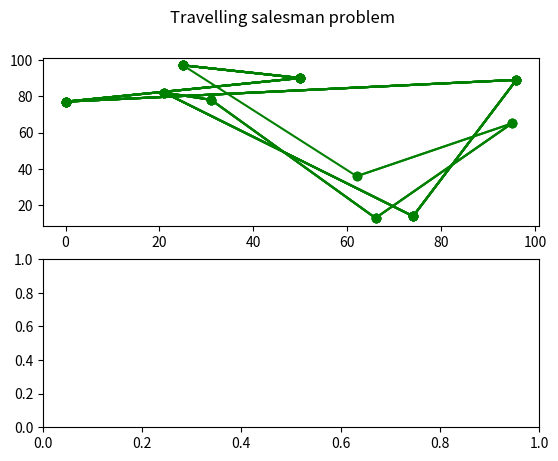

Write the Python code that produced this figure. (Note: this script raises an exception after producing the figure.)
import numpy as np
import matplotlib.pyplot as plt
import random
def creat_city_list(number):
    citylist=[]
    for i in range(0,number):
        citylist.append( City(np.random.randint(0,100),np.random.randint(0,100)))
    return citylist

def objectivefunction(gene):
    fitness = 0
    for i in range(len(gene)-1):
        fitness += gene[i].distance(gene[i+1])
    fitness += gene[len(gene)-1].distance(gene[0])
    return fitness

def fitnessFunction(gene):
    return 1/(objectivefunction(gene)+1)

def parentSelection(population, number_of_parents):
    parents = []
    for i in range(0,number_of_parents,1):

        random_number1 = np.random.randint(0,len(population))
        random_number2 = np.random.randint(0,len(population))
        if (population[random_number1].fitness >= population[random_number2].fitness):
            parents.append(population[random_number1])
        else:
            parents.append(population[random_number2])
    return parents

def Mateing(parents, MateProbability):
    offsprings = []
    Probability =[]
    for i in range(0,int(MateProbability*len(parents))):
        Probability.append(random.randrange(0,len(parents),2))
    for i in Probability:
        parent1 = parents[i].chromosome
        parent2 = parents[i + 1].chromosome
        a = np.random.randint(0,len(parent1)-1)
        b = np.random.randint(a,len(parent1))
        offspring1 = list(parent1[a:b])
        offspring2 = list(parent2[a:b])

        for j in range(len(parent1)):
            if parent1[j] not in offspring1:
                offspring1.append(parent1[j])
            if parent2[j] not in offspring2:
                offspring2.append(parent2[j])

        gene1 = Gene(offspring1, fitnessFunction(offspring1))
        gene2 = Gene(offspring2, fitnessFunction(offspring2))
        offsprings.append(gene1)
        offsprings.append(gene2)
    return offsprings

def mutation(offsprings, mutation_probability):
    t=np.random.randint(0,len(offsprings)-int(mutation_probability*len(offsprings)))
    for i in range(t,t+int(mutation_probability*len(offsprings))):
        h = np.random.randint(0,len(offsprings[0].chromosome)-1)
        k = np.random.randint(h+1,len(offsprings[0].chromosome))
        
        offsprings[i].chromosome[h:k]=offsprings[i].chromosome[h:k][::-1]
        # print()
        gene = Gene(offsprings[i].chromosome,fitnessFunction(offsprings[i].chromosome))
        offsprings[i] = gene
    return offsprings

def survivorSelection(population, offsprings):
    population.sort(key = lambda x: x.fitness)
    population.reverse()
    for i in range(1,len(offsprings),1):
        population[i]=offsprings[i]
    return population
    # new_population = []
    # population.sort(key = lambda x: x.fitness)
    # for i in range(number_of_population):
    #     random_number = np.random.randint(0,len(population),(8,1))
    #     new_population.append(population[int(max(random_number))])
    # return new_population

def best_av(population,best,avrage):
    population.sort(key = lambda x: x.fitness)
    population.reverse()
    best.append(population[0].fitness)
    sumfit=0
    for i in population:
        sumfit=sumfit+i.fitness
    avrage.append(sumfit/len(population))

class City:
    def __init__(self, x, y):
        self.x = x
        self.y = y
    
    def distance(self, city):
        xDis = abs(self.x - city.x)
        yDis = abs(self.y - city.y)
        distance = np.sqrt((xDis ** 2) + (yDis ** 2))
        return distance
    
    def __repr__(self):
        return "(" + str(self.x) + "," + str(self.y) + ")"  

class Gene:
    def __init__(self, chromosome, gene):
        self.chromosome = chromosome
        self.fitness = gene
    def __repr__(self):
        return "(" + str(self.chromosome) + "," + str(self.fitness) + ")\n" 


def display_plot(population,plt2,t):
    chromosomef=population[0].chromosome
    # X=[i.x for i in chromosomef]
    # Y=[i.y for i in chromosomef]
    # X.append(X[0])
    # Y.append(Y[0])
    # plt.scatter(X,Y,'.-r')
    X=[]
    Y=[]
    for i in chromosomef :
        
        X.append(i.x)
        Y.append(i.y)
        plt2[t].plot(X,Y,'g',marker='o')
        plt.pause(0.50)

    X.append(X[0])
    Y.append(Y[0])
    plt2[t].plot(X,Y,color='g',marker='o')
    plt.pause(0.50)





number_of_citys = 10
number_of_genereation = 500
number_of_Ants = 100



zarib_tabkhir_phoromon = 0.9


best=[]
avrage=[]

citylist = creat_city_list(number_of_citys)
population = []


# Initialization----------------------------------------------------------
for i in range(number_of_Ants):
    temp = []
    np.random.shuffle(citylist)
    temp = citylist
    fitness = fitnessFunction(temp)
    gene = Gene(temp, fitness)
    population.append(gene)
  



fig, plots=plt.subplots(2)
plt.get_current_fig_manager().set_window_title('genetic algorithm (Travelling salesman problem)')
fig.suptitle("Travelling salesman problem")
display_plot(population,plots,0)

# Main Loop---------------------------------------------------------------------
for i in range(number_of_genereation):
    
    parents = parentSelection(population, number_of_parents)
    offsprings = Mateing(parents, zarib_tabkhir_phoromon)
    offsprings = mutation(offsprings, mutation_probability)
    population = survivorSelection(population, offsprings)
    best_av(population,best,avrage)
    print()
    
population.sort(key = lambda x: x.fitness)
population.reverse()
display_plot(population,plots,1)

plt.show()

plt.plot(avrage,'r',best,'g')
plt.legend(['avrage', 'best'])
plt.xlabel('generation')
plt.ylabel('fitness')
plt.show()